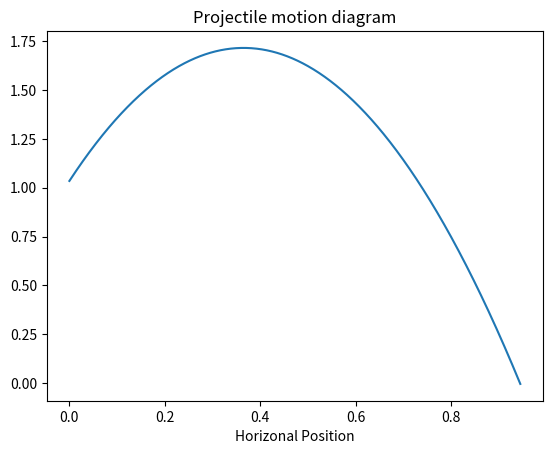

The script that saved this image:
from numpy import sin,cos,pi
from matplotlib import pyplot as plt

plt.close('all')

# Constants
g = 9.80
π = pi

# launch parameters
v0 = 3.78 # This is from the secound launch.
theta = 75 * pi/180 #--> radians
y0 = 1.035 #--> Meters

# Config
vx = v0 * cos(theta)
vy = v0 * sin(theta)

x = [0.0]
y = [y0]
t = [0.0]
dt = 0.001

#loop di loops
while y[-1] > 0:
    ax = 0
    ay =-g
    x.append(x[-1] + vx * dt)
    vx = vx + ax * dt
    y.append(y[-1] + vy * dt)
    vy += ay * dt
    t.append(t[-1] + dt)


plt.plot(x,y)
plt.title('Projectile motion diagram')
plt.xlabel('Horizonal Position')
plt.show()

print(x[-1])